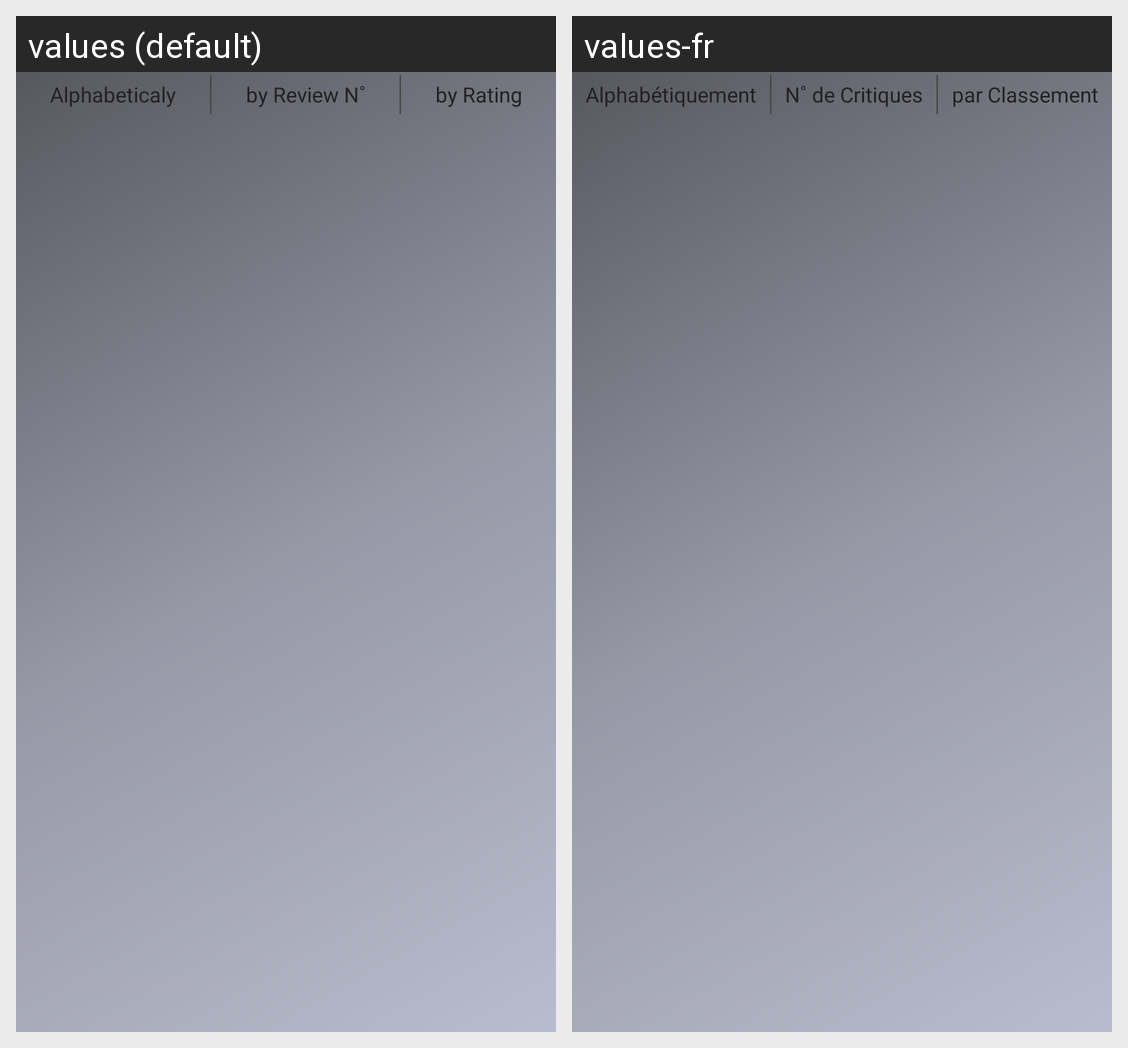

Locale-by-locale string values for the Android screen shown in this grid:
Android screen res/layout/display_recipes.xml rendered under 2 locales, left to right: values (default), values-fr. Device: Nexus 5 (rendered at 1080×1920; each locale shown at half size, 540×960, under a caption strip naming it); theme app_theme.
Strings drawn on this screen, with the default value and each locale's value (text and hints the layout hard-codes, and strings that could not be matched under every locale, appear in the picture but are not listed):

sortByAlpha
  values: Alphabeticaly
  values-fr: Alphabétiquement

sortByReviewCount
  values: by Review N˚
  values-fr: N˚ de Critiques

sortByRating
  values: by Rating
  values-fr: par Classement
